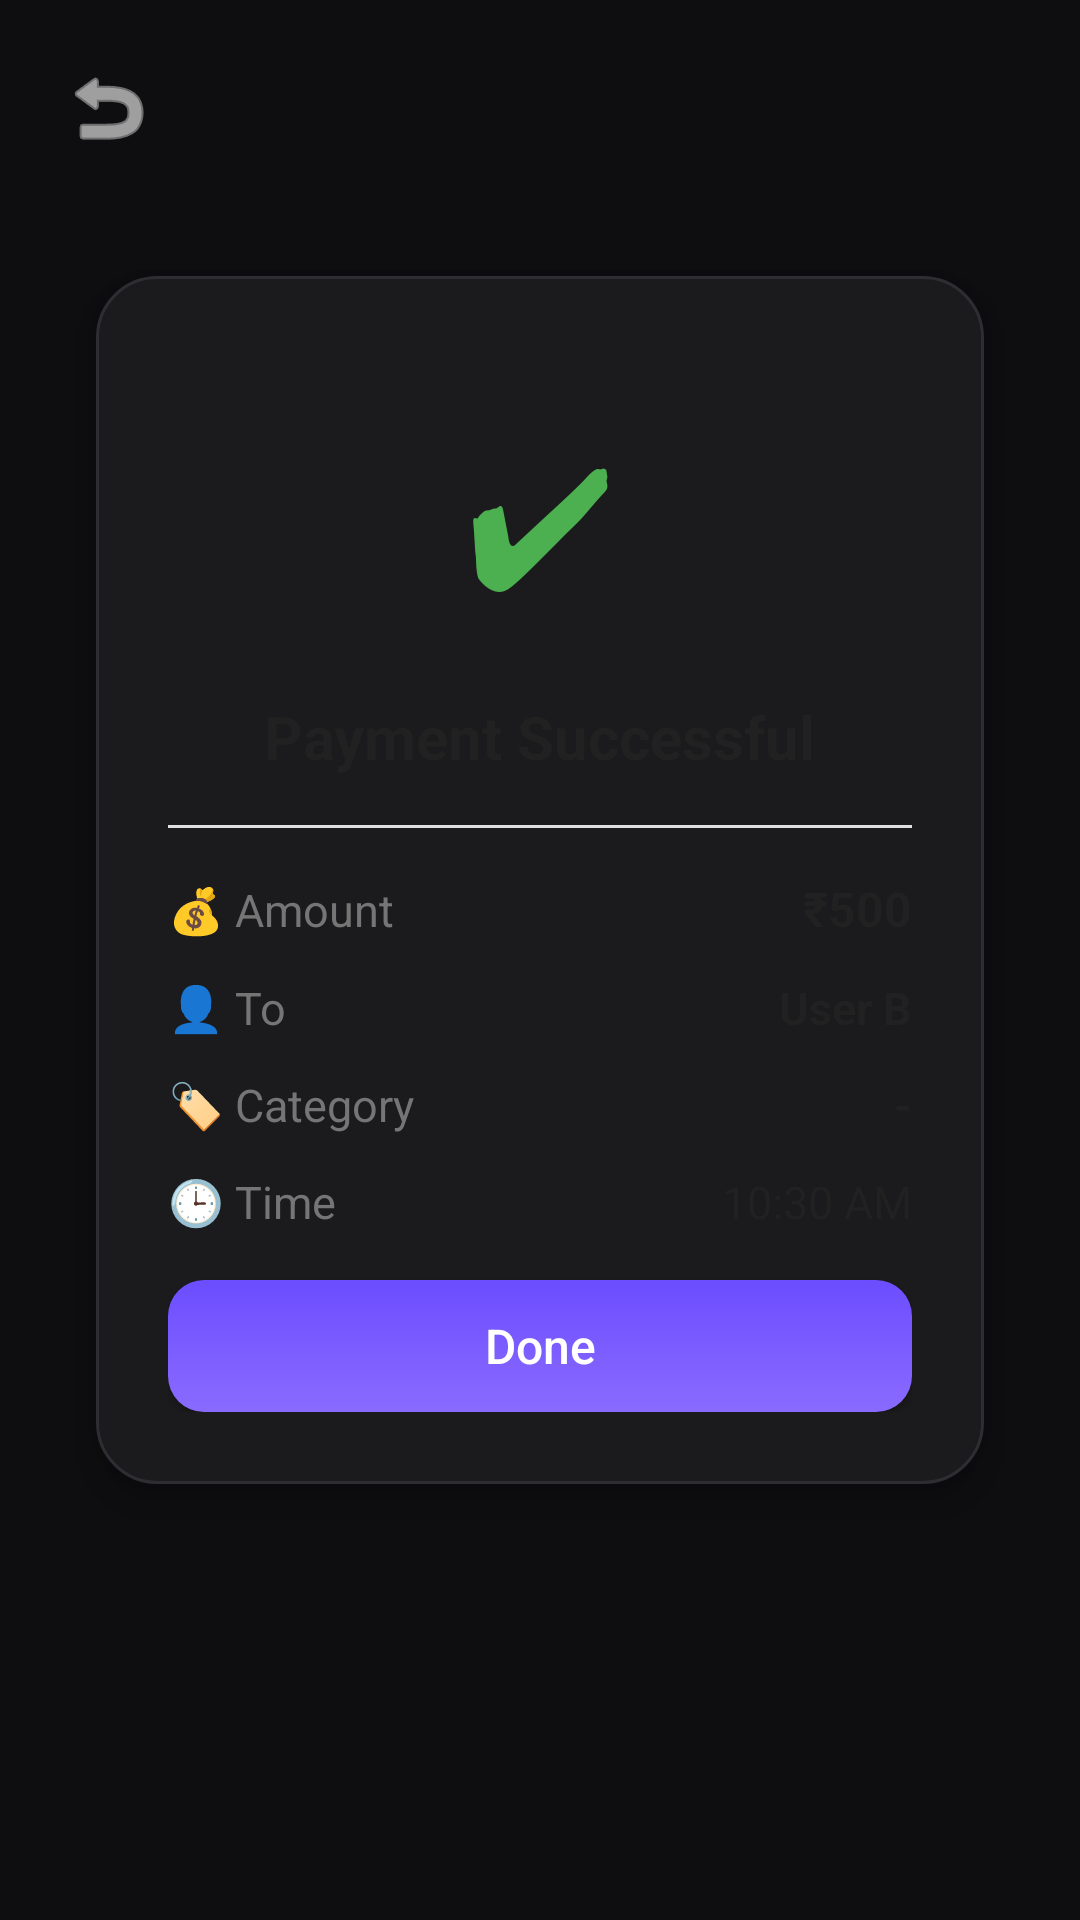

Here is an Android app screen rendered from its layout file. Give the layout XML and the strings, colors and styles it references.
<!-- AndroidManifest.xml: application theme Theme.MyApplication -->
<!-- res/layout/activity_payment_result.xml -->
<?xml version="1.0" encoding="utf-8"?>
<ScrollView xmlns:android="http://schemas.android.com/apk/res/android"
    android:layout_width="match_parent"
    android:layout_height="match_parent"
    android:background="@drawable/login_background">

    <LinearLayout
        android:layout_width="match_parent"
        android:layout_height="wrap_content"
        android:orientation="vertical"
        android:padding="16dp"
        android:paddingTop="80dp">

        <ImageButton
            android:id="@+id/buttonBack"
            android:layout_width="40dp"
            android:layout_height="40dp"
            android:layout_marginBottom="12dp"
            android:background="?attr/selectableItemBackgroundBorderless"
            android:src="@android:drawable/ic_menu_revert"
            android:contentDescription="Back"
            android:tint="#FFFFFF" />

        <LinearLayout
            android:layout_width="match_parent"
            android:layout_height="wrap_content"
            android:gravity="center"
            android:paddingTop="8dp">

            <LinearLayout
                android:layout_width="match_parent"
                android:layout_height="wrap_content"
                android:layout_margin="16dp"
                android:orientation="vertical"
                android:background="@drawable/white_card_background"
                android:padding="24dp"
                android:elevation="8dp">

                <TextView
                    android:id="@+id/textViewResultIcon"
                    android:layout_width="96dp"
                    android:layout_height="96dp"
                    android:gravity="center"
                    android:textSize="54sp"
                    android:text="✔"
                    android:textColor="#4CAF50"
                    android:layout_marginTop="8dp"
                    android:layout_gravity="center_horizontal" />

                <TextView
                    android:id="@+id/textViewResultTitle"
                    android:layout_width="wrap_content"
                    android:layout_height="wrap_content"
                    android:layout_marginTop="12dp"
                    android:text="Payment Successful"
                    android:textSize="20sp"
                    android:textStyle="bold"
                    android:textColor="#212121"
                    android:layout_gravity="center_horizontal" />

                <View
                    android:layout_width="match_parent"
                    android:layout_height="1dp"
                    android:layout_marginTop="16dp"
                    android:layout_marginBottom="8dp"
                    android:background="#E0E0E0" />

                <LinearLayout
                    android:layout_width="match_parent"
                    android:layout_height="wrap_content"
                    android:orientation="vertical"
                    android:layout_marginTop="8dp">

                    <LinearLayout
                        android:layout_width="match_parent"
                        android:layout_height="wrap_content"
                        android:orientation="horizontal"
                        android:layout_marginBottom="12dp">
                        <TextView
                            android:layout_width="0dp"
                            android:layout_height="wrap_content"
                            android:layout_weight="1"
                            android:text="💰 Amount"
                            android:textColor="#757575"
                            android:textSize="15sp" />
                        <TextView
                            android:id="@+id/textViewResultAmount"
                            android:layout_width="wrap_content"
                            android:layout_height="wrap_content"
                            android:text="₹500"
                            android:textColor="#212121"
                            android:textStyle="bold"
                            android:textSize="16sp" />
                    </LinearLayout>

                    <LinearLayout
                        android:layout_width="match_parent"
                        android:layout_height="wrap_content"
                        android:orientation="horizontal"
                        android:layout_marginBottom="12dp">
                        <TextView
                            android:layout_width="0dp"
                            android:layout_height="wrap_content"
                            android:layout_weight="1"
                            android:text="👤 To"
                            android:textColor="#757575"
                            android:textSize="15sp" />
                        <TextView
                            android:id="@+id/textViewResultTo"
                            android:layout_width="wrap_content"
                            android:layout_height="wrap_content"
                            android:text="User B"
                            android:textColor="#212121"
                            android:textStyle="bold"
                            android:textSize="15sp" />
                    </LinearLayout>

                    <LinearLayout
                        android:layout_width="match_parent"
                        android:layout_height="wrap_content"
                        android:orientation="horizontal"
                        android:layout_marginBottom="12dp">
                        <TextView
                            android:layout_width="0dp"
                            android:layout_height="wrap_content"
                            android:layout_weight="1"
                            android:text="🏷️ Category"
                            android:textColor="#757575"
                            android:textSize="15sp" />
                        <TextView
                            android:id="@+id/textViewResultCategory"
                            android:layout_width="wrap_content"
                            android:layout_height="wrap_content"
                            android:text="-"
                            android:textColor="#212121"
                            android:textStyle="bold"
                            android:textSize="15sp" />
                    </LinearLayout>

                    <LinearLayout
                        android:layout_width="match_parent"
                        android:layout_height="wrap_content"
                        android:orientation="horizontal">
                        <TextView
                            android:layout_width="0dp"
                            android:layout_height="wrap_content"
                            android:layout_weight="1"
                            android:text="🕒 Time"
                            android:textColor="#757575"
                            android:textSize="15sp" />
                        <TextView
                            android:id="@+id/textViewResultTime"
                            android:layout_width="wrap_content"
                            android:layout_height="wrap_content"
                            android:text="10:30 AM"
                            android:textColor="#212121"
                            android:textSize="15sp" />
                    </LinearLayout>

                </LinearLayout>

                <TextView
                    android:id="@+id/textViewResultReason"
                    android:layout_width="wrap_content"
                    android:layout_height="wrap_content"
                    android:layout_marginTop="12dp"
                    android:textColor="#F44336"
                    android:textSize="14sp"
                    android:visibility="gone" />

                <Button
                    android:id="@+id/buttonResultDone"
                    android:layout_width="match_parent"
                    android:layout_height="44dp"
                    android:layout_marginTop="16dp"
                    android:text="Done"
                    android:textSize="16sp"
                    android:background="@drawable/button_gradient"
                    android:textColor="#FFFFFF"
                    android:textAllCaps="false"
                    android:elevation="4dp" />

            </LinearLayout>

        </LinearLayout>

    </LinearLayout>

</ScrollView>
<!-- resources referenced by this layout -->
<resources>
  <!-- drawable button_gradient (drawable) -->
  <?xml version="1.0" encoding="utf-8"?>
  <shape xmlns:android="http://schemas.android.com/apk/res/android"
      android:shape="rectangle">
      <gradient
          android:startColor="#6C4DFF"
          android:endColor="#8A6BFF"
          android:angle="270" />
      <corners android:radius="12dp" />
  </shape>
  <!-- drawable login_background (drawable) -->
  <?xml version="1.0" encoding="utf-8"?>
  <shape xmlns:android="http://schemas.android.com/apk/res/android">
      <solid android:color="@color/fin_bg" />
  </shape>
  <!-- drawable white_card_background (drawable) -->
  <?xml version="1.0" encoding="utf-8"?>
  <shape xmlns:android="http://schemas.android.com/apk/res/android" android:shape="rectangle">
      <solid android:color="@color/fin_surface" />
      <corners android:radius="20dp" />
      <stroke android:width="1dp" android:color="@color/fin_stroke" />
  </shape>
  <style name="Theme.MyApplication" parent="Base.Theme.MyApplication" />
  <color name="fin_bg">#FF0E0E10</color>
  <color name="fin_surface">#FF1B1B1D</color>
  <color name="fin_stroke">#FF2E2E32</color>
  <style name="Base.Theme.MyApplication" parent="Theme.Material3.Dark.NoActionBar">
          <item name="colorPrimary">@color/fin_blue</item>
          <item name="colorOnPrimary">@color/white</item>
          <item name="colorSurface">@color/fin_surface</item>
          <item name="colorOnSurface">@color/fin_text</item>
          <item name="colorSurfaceVariant">@color/fin_surface_alt</item>
          <item name="colorOnSurfaceVariant">@color/fin_text_dim</item>
          <item name="colorOutline">@color/fin_stroke</item>
          <item name="android:colorBackground">@color/fin_bg</item>
          <item name="android:windowBackground">@color/fin_bg</item>
          <item name="android:statusBarColor">@color/fin_bg</item>
          <item name="android:navigationBarColor">@color/fin_nav</item>
          <item name="android:textColorPrimary">@color/fin_text</item>
          <item name="android:textColorSecondary">@color/fin_text_dim</item>
          <item name="android:textColorHint">@color/fin_text_dim</item>
          <item name="android:windowLightStatusBar">false</item>
      </style>
  <color name="fin_blue">#FF3B82E6</color>
  <color name="white">#FFFFFFFF</color>
  <color name="fin_text">#FFFFFFFF</color>
  <color name="fin_surface_alt">#FF262629</color>
  <color name="fin_text_dim">#FF9B9BA1</color>
  <color name="fin_nav">#FF151517</color>
</resources>
